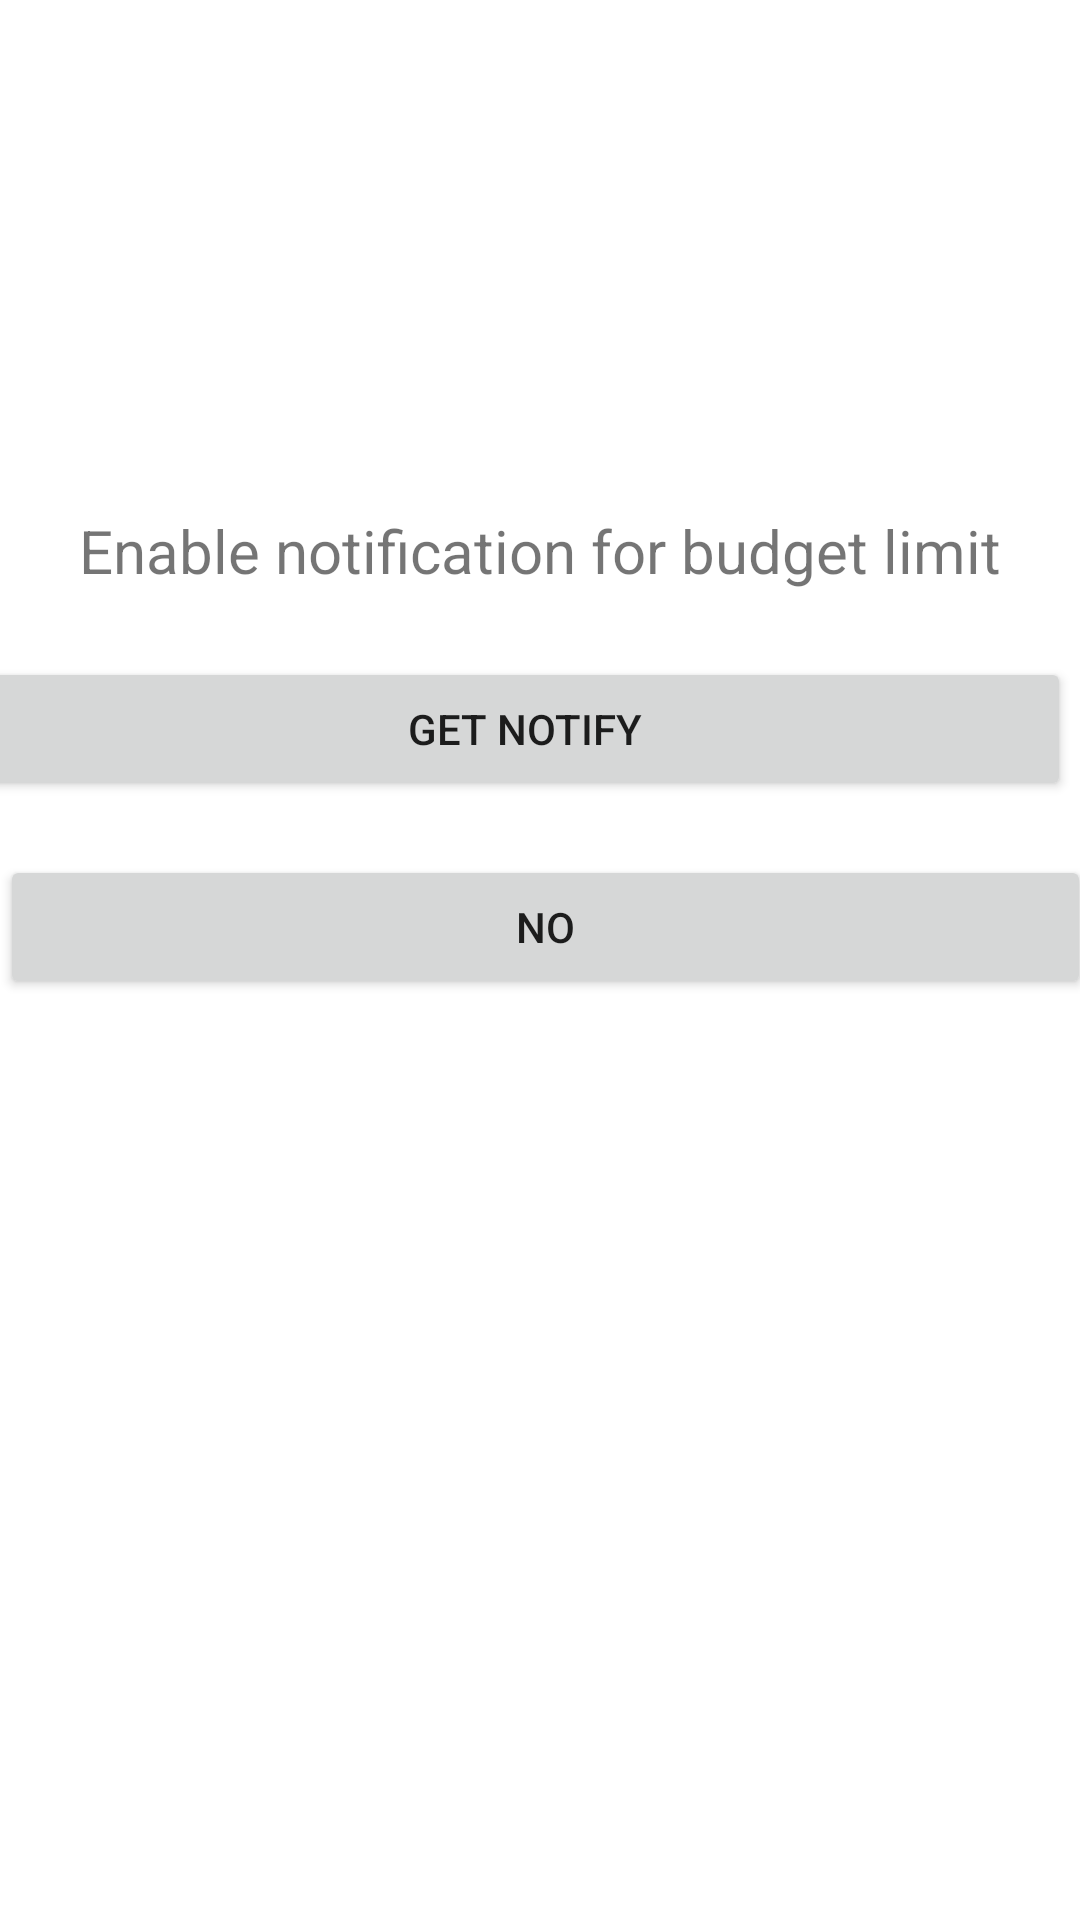

Reconstruct the res/layout file that produces this screen, plus the resources it refers to.
<!-- AndroidManifest.xml: application theme Theme.MONNY -->
<!-- res/layout/activity_notificationpage.xml -->
<?xml version="1.0" encoding="utf-8"?>
<RelativeLayout xmlns:android="http://schemas.android.com/apk/res/android"
    xmlns:app="http://schemas.android.com/apk/res-auto"
    xmlns:tools="http://schemas.android.com/tools"
    android:layout_width="match_parent"
    android:layout_height="match_parent"
    tools:context=".notificationpage"
    android:background="@drawable/greenbg">

    <Button
        android:id="@+id/notifybtn"
        android:layout_width="match_parent"
        android:layout_height="wrap_content"
        android:layout_alignParentStart="true"
        android:layout_alignParentTop="true"
        android:layout_alignParentEnd="true"
        android:layout_marginStart="-7dp"
        android:layout_marginTop="219dp"
        android:layout_marginEnd="3dp"
        android:text="GET NOTIFY" />

    <TextView
        android:layout_width="wrap_content"
        android:layout_height="wrap_content"
        android:layout_alignParentTop="true"
        android:layout_centerHorizontal="true"
        android:layout_marginTop="170dp"
        android:text="Enable notification for budget limit"
        android:textSize="20dp" />

    <Button
        android:id="@+id/no"
        android:layout_width="match_parent"
        android:layout_height="wrap_content"
        android:layout_alignParentStart="true"
        android:layout_alignParentTop="true"
        android:layout_alignParentEnd="true"
        android:layout_centerVertical="true"
        android:layout_marginStart="0dp"
        android:layout_marginTop="285dp"
        android:layout_marginEnd="-4dp"
        android:text="NO" />

</RelativeLayout>
<!-- resources referenced by this layout -->
<resources>
  <style name="Theme.MONNY" parent="Theme.MaterialComponents.DayNight.DarkActionBar">
          
          <item name="colorPrimary">#0C9B69</item>
          <item name="colorPrimaryVariant">@android:color/darker_gray</item>
          <item name="colorOnPrimary">@color/white</item>
          
          <item name="colorSecondary">@color/teal_200</item>
          <item name="colorSecondaryVariant">@color/teal_700</item>
          <item name="colorOnSecondary">@color/black</item>
          
          <item name="android:statusBarColor" tools:targetApi="l">?attr/colorPrimaryVariant</item>
          
      </style>
  <!-- not gathered from this repository: default colours our renderer supplied (Android Studio template values) -->
  <color name="teal_200">#FF03DAC5</color>
  <color name="teal_700">#FF018786</color>
  <color name="black">#FF000000</color>
  <color name="white">#FFFFFFFF</color>
</resources>
